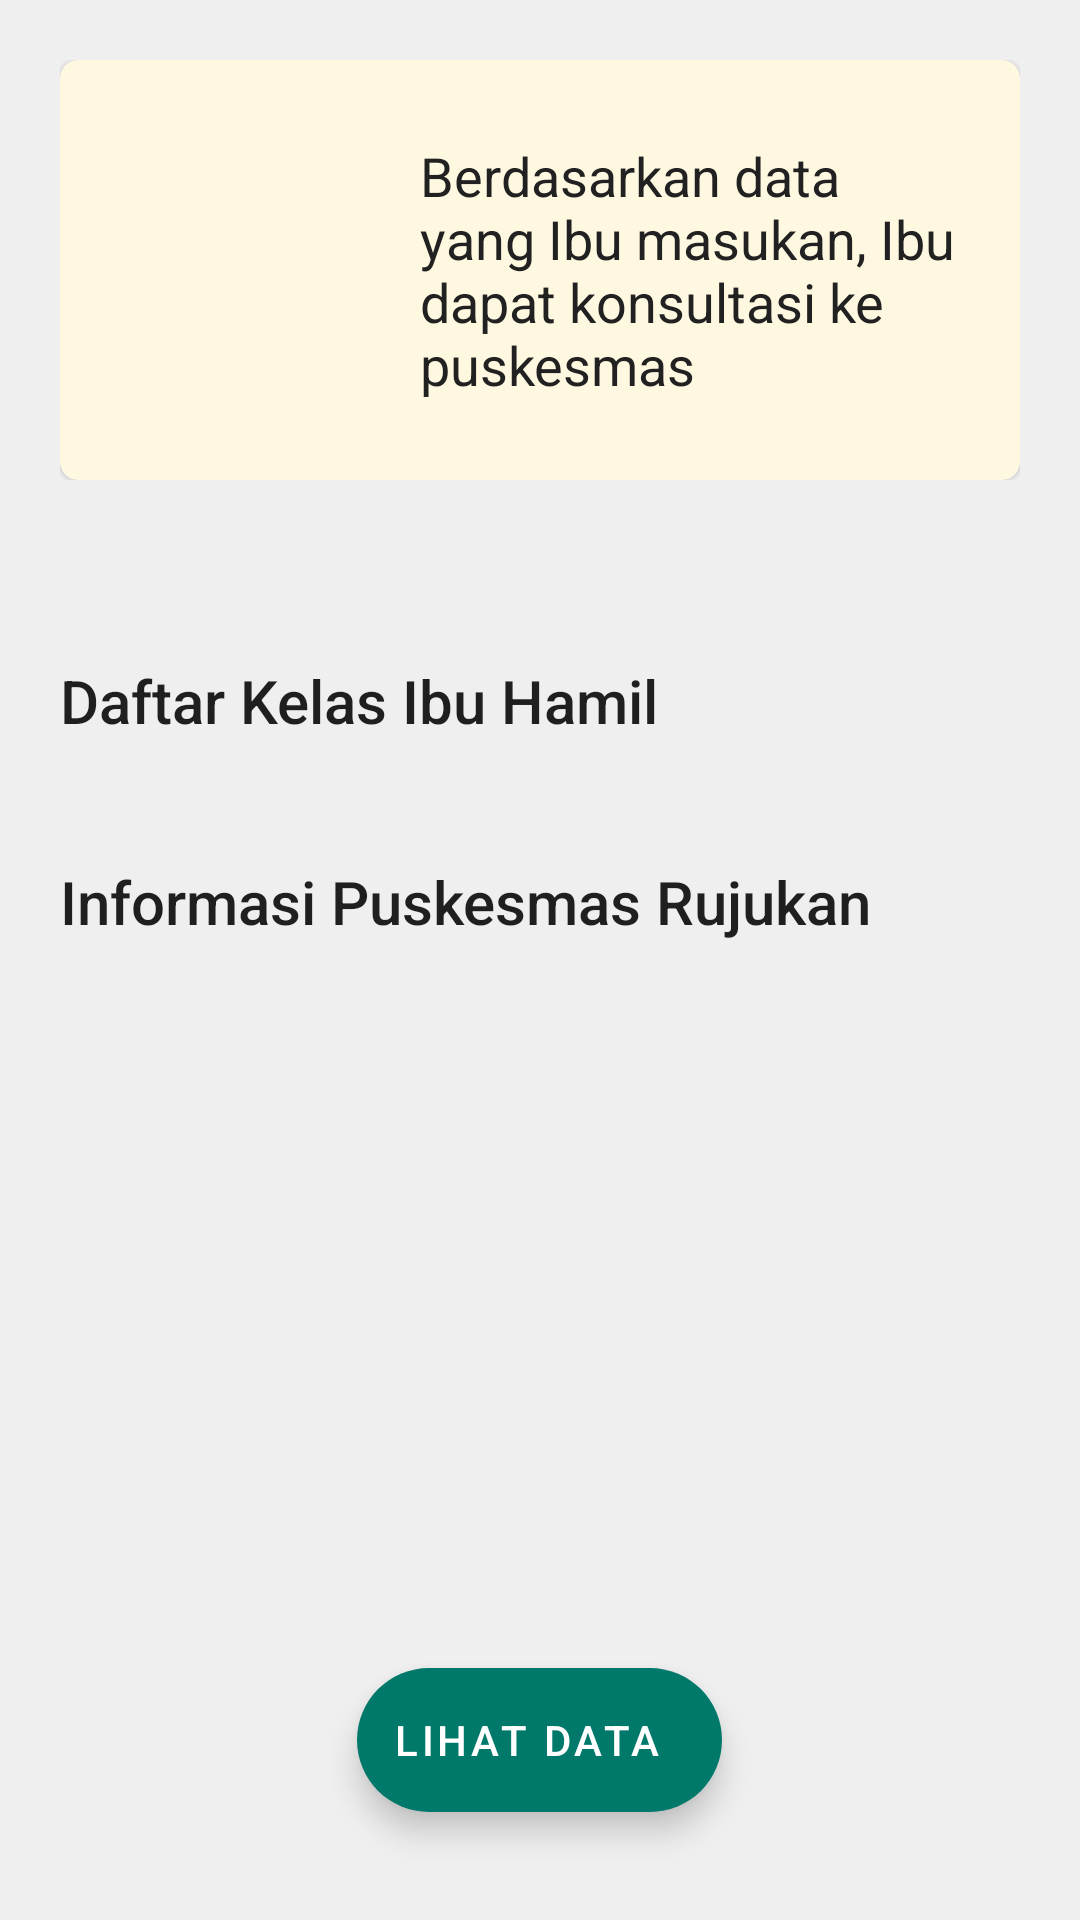

Here is an Android app screen rendered from its layout file. Give the layout XML and the strings, colors and styles it references.
<!-- AndroidManifest.xml: application theme Theme.KIHVirtual -->
<!-- res/layout/fragment_kesimpulan_kuning.xml -->
<?xml version="1.0" encoding="utf-8"?>
<androidx.coordinatorlayout.widget.CoordinatorLayout xmlns:android="http://schemas.android.com/apk/res/android"
    xmlns:tools="http://schemas.android.com/tools"
    android:layout_width="match_parent"
    android:layout_height="match_parent"
    xmlns:app="http://schemas.android.com/apk/res-auto"
    tools:context=".ui.kesimpulan.KesimpulanKuning">

    <androidx.core.widget.NestedScrollView
        android:layout_width="match_parent"
        android:layout_height="match_parent">
        <androidx.appcompat.widget.LinearLayoutCompat
            android:id="@+id/linearLayoutCompat"
            android:layout_width="match_parent"
            android:layout_height="match_parent"
            android:orientation="vertical">

            <androidx.appcompat.widget.LinearLayoutCompat
                android:id="@+id/linearLayoutCompat3"
                android:layout_width="match_parent"
                android:layout_height="wrap_content"
                android:orientation="vertical"
                android:padding="20dp"
                app:layout_constraintEnd_toEndOf="parent"
                app:layout_constraintStart_toStartOf="parent"
                app:layout_constraintTop_toTopOf="parent">

                <com.google.android.material.card.MaterialCardView
                    android:layout_width="match_parent"
                    android:layout_height="wrap_content"
                    app:cardBackgroundColor="@color/amber_50"
                    app:cardCornerRadius="6dp">

                    <androidx.appcompat.widget.LinearLayoutCompat
                        android:layout_width="match_parent"
                        android:layout_height="wrap_content"
                        android:orientation="horizontal"
                        android:padding="20dp">

                        <androidx.appcompat.widget.AppCompatImageView
                            android:layout_width="100dp"
                            android:layout_height="100dp"
                            android:paddingStart="0dp"
                            android:paddingEnd="20dp"
                            app:srcCompat="@drawable/ic_baseline_beach_access_24"
                            app:tint="@color/amber_900" />

                        <androidx.appcompat.widget.LinearLayoutCompat
                            android:layout_width="0dp"
                            android:layout_height="wrap_content"
                            android:layout_gravity="center"
                            android:layout_weight="1"
                            android:orientation="vertical">

                            <com.google.android.material.textview.MaterialTextView
                                android:layout_width="match_parent"
                                android:layout_height="wrap_content"
                                android:text="@string/kesimpulan_kuning"
                                android:textAppearance="@style/TextAppearance.AppCompat.Medium"
                                android:textColor="@color/black_900" />
                        </androidx.appcompat.widget.LinearLayoutCompat>
                    </androidx.appcompat.widget.LinearLayoutCompat>
                </com.google.android.material.card.MaterialCardView>
            </androidx.appcompat.widget.LinearLayoutCompat>

            <androidx.appcompat.widget.LinearLayoutCompat
                android:layout_width="match_parent"
                android:layout_height="wrap_content"
                app:layout_constraintBottom_toBottomOf="parent"
                app:layout_constraintTop_toBottomOf="@+id/linearLayoutCompat3"
                tools:layout_editor_absoluteX="20dp"
                android:layout_marginTop="20dp"
                android:orientation="vertical">
                <TextView
                    android:layout_width="match_parent"
                    android:layout_height="wrap_content"
                    android:padding="20dp"
                    android:text="@string/heading_kelas"
                    style="@style/TextAppearance.AppCompat.Title"/>
                <FrameLayout
                    android:id="@+id/daftar_kelas"
                    android:layout_width="match_parent"
                    android:layout_height="match_parent"/>
                <TextView
                    android:layout_width="match_parent"
                    android:layout_height="wrap_content"
                    android:padding="20dp"
                    android:text="@string/heading_puskesmas"
                    style="@style/TextAppearance.AppCompat.Title"/>
                <FrameLayout
                    android:id="@+id/daftar_puskesmas"
                    android:layout_width="match_parent"
                    android:layout_height="wrap_content"/>
            </androidx.appcompat.widget.LinearLayoutCompat>
        </androidx.appcompat.widget.LinearLayoutCompat>
    </androidx.core.widget.NestedScrollView>

    <androidx.appcompat.widget.LinearLayoutCompat
        android:id="@+id/linearLayoutCompat4"
        android:layout_width="match_parent"
        android:layout_height="wrap_content"
        android:gravity="center"
        android:layout_gravity="bottom"
        android:padding="20dp">
        <com.google.android.material.floatingactionbutton.ExtendedFloatingActionButton
            android:id="@+id/lihat_data"
            android:layout_width="wrap_content"
            android:layout_height="wrap_content"
            android:layout_margin="16dp"
            android:elevation="0dp"
            android:text="@string/lihat_data"
            android:theme="@style/Style.KIHVirtual.Component"
            app:elevation="0dp"
            app:icon="@drawable/ic_baseline_arrow_upward_24" />
    </androidx.appcompat.widget.LinearLayoutCompat>
</androidx.coordinatorlayout.widget.CoordinatorLayout>
<!-- resources referenced by this layout -->
<resources>
  <color name="amber_50">#FFF8E1</color>
  <color name="amber_900">#FF6F00</color>
  <color name="black_900">#212121</color>
  <string name="heading_kelas">Daftar Kelas Ibu Hamil</string>
  <string name="heading_puskesmas">Informasi Puskesmas Rujukan</string>
  <string name="kesimpulan_kuning">Berdasarkan data yang Ibu masukan, Ibu dapat konsultasi ke puskesmas</string>
  <string name="lihat_data">Lihat Data</string>
  <style name="Style.KIHVirtual.Component" parent="Theme.KIHVirtual">
          <item name="colorSecondary">@color/teal_700</item>
          <item name="colorSecondaryVariant">@color/teal_200</item>
          <item name="colorOnSecondary">@color/white</item>
          <item name="tint">@color/white</item>
          <item name="drawableTint">@color/white</item>
      </style>
  <style name="Theme.KIHVirtual" parent="Theme.MaterialComponents.Light.NoActionBar">
          
          <item name="colorPrimary">@color/teal_500</item>
          <item name="colorPrimaryVariant">@color/teal_700</item>
          <item name="colorOnPrimary">@color/light</item>
          <item name="android:colorBackground">@color/light</item>
          
          <item name="colorSecondary">@color/teal_700</item>
          <item name="colorSecondaryVariant">@color/teal_700</item>
          <item name="colorOnSecondary">@color/black</item>
          
          <item name="android:statusBarColor" tools:targetApi="l">@color/teal_700</item>
          
          <item name="bottomSheetDialogTheme">@style/CustomBottomSheetDialog</item>
      </style>
  <color name="teal_700">#00796B</color>
  <color name="teal_200">#FF03DAC5</color>
  <color name="white">#FFFFFFFF</color>
  <color name="teal_500">#009688</color>
  <color name="light">#EFEFEF</color>
  <color name="black">#FF000000</color>
  <style name="CustomBottomSheetDialog" parent="@style/ThemeOverlay.MaterialComponents.BottomSheetDialog">
          <item name="bottomSheetStyle">@style/CustomBottomSheet</item>
      </style>
  <style name="CustomBottomSheet" parent="Widget.MaterialComponents.BottomSheet">
          <item name="shapeAppearanceOverlay">@style/CustomShapeAppearanceBottomSheetDialog</item>
      </style>
  <style name="CustomShapeAppearanceBottomSheetDialog" parent="">
          <item name="cornerFamily">rounded</item>
          <item name="cornerSizeTopRight">16dp</item>
          <item name="cornerSizeTopLeft">16dp</item>
          <item name="cornerSizeBottomRight">0dp</item>
          <item name="cornerSizeBottomLeft">0dp</item>
      </style>
</resources>
